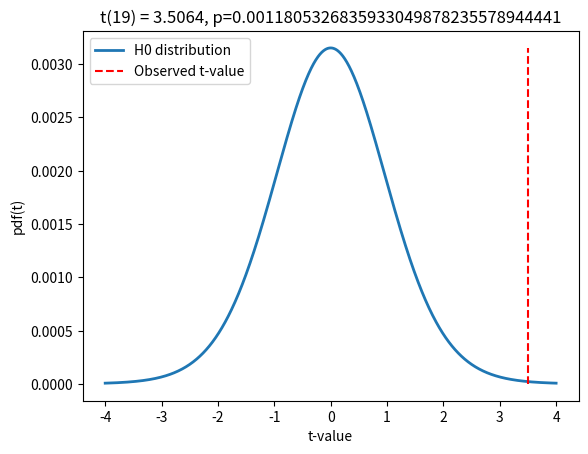

This figure's Python source:
# In[] Libs
import numpy as np
import matplotlib.pyplot as plt
from scipy import stats

# In[] Genrate data
sample_size = 20
population_mean = .5
data = np.random.randn(sample_size) + population_mean

plt.clf()
plt.plot(data, "ko", markersize=10)
plt.xlabel('Data index')
plt.ylabel('Data value')
plt.show()

# In[] Manual T-Test
h0_val = 0 # the null hypothesis, testing the mean of the population against the null hypothesis

# Compute the t-value
t_numerator = np.mean(data) - h0_val
t_denominator = np.std(data, ddof=1) / np.sqrt(sample_size)
t_value = t_numerator / t_denominator

df = sample_size - 1 # degrees of freedom for one-sample t-test
p_value = 1 - stats.t.cdf(abs(t_value), df)

# Show the H0 parameter distribution and observed t-value
x_timeline = np.linspace(-4, 4, 1001)
t_distribution = stats.t.pdf(x_timeline, df) * np.mean(np.diff(x_timeline))

plt.clf()
plt.plot(x_timeline, t_distribution, linewidth=2, label="H0 distribution")
plt.plot([t_value, t_value], [0, max(t_distribution)], "r--", label="Observed t-value")
plt.xlabel("t-value")
plt.ylabel("pdf(t)")
plt.title(f"t({df}) = {t_value:0.4f}, p={p_value:0.34f}")
plt.legend()
plt.show()

# In[] T-Test from stats package
t_statistic, p_value = stats.ttest_1samp(a=data, popmean=h0_val)
print(f"t-Statistic= {t_statistic:0.4f}, p={p_value/2:0.34f}")
